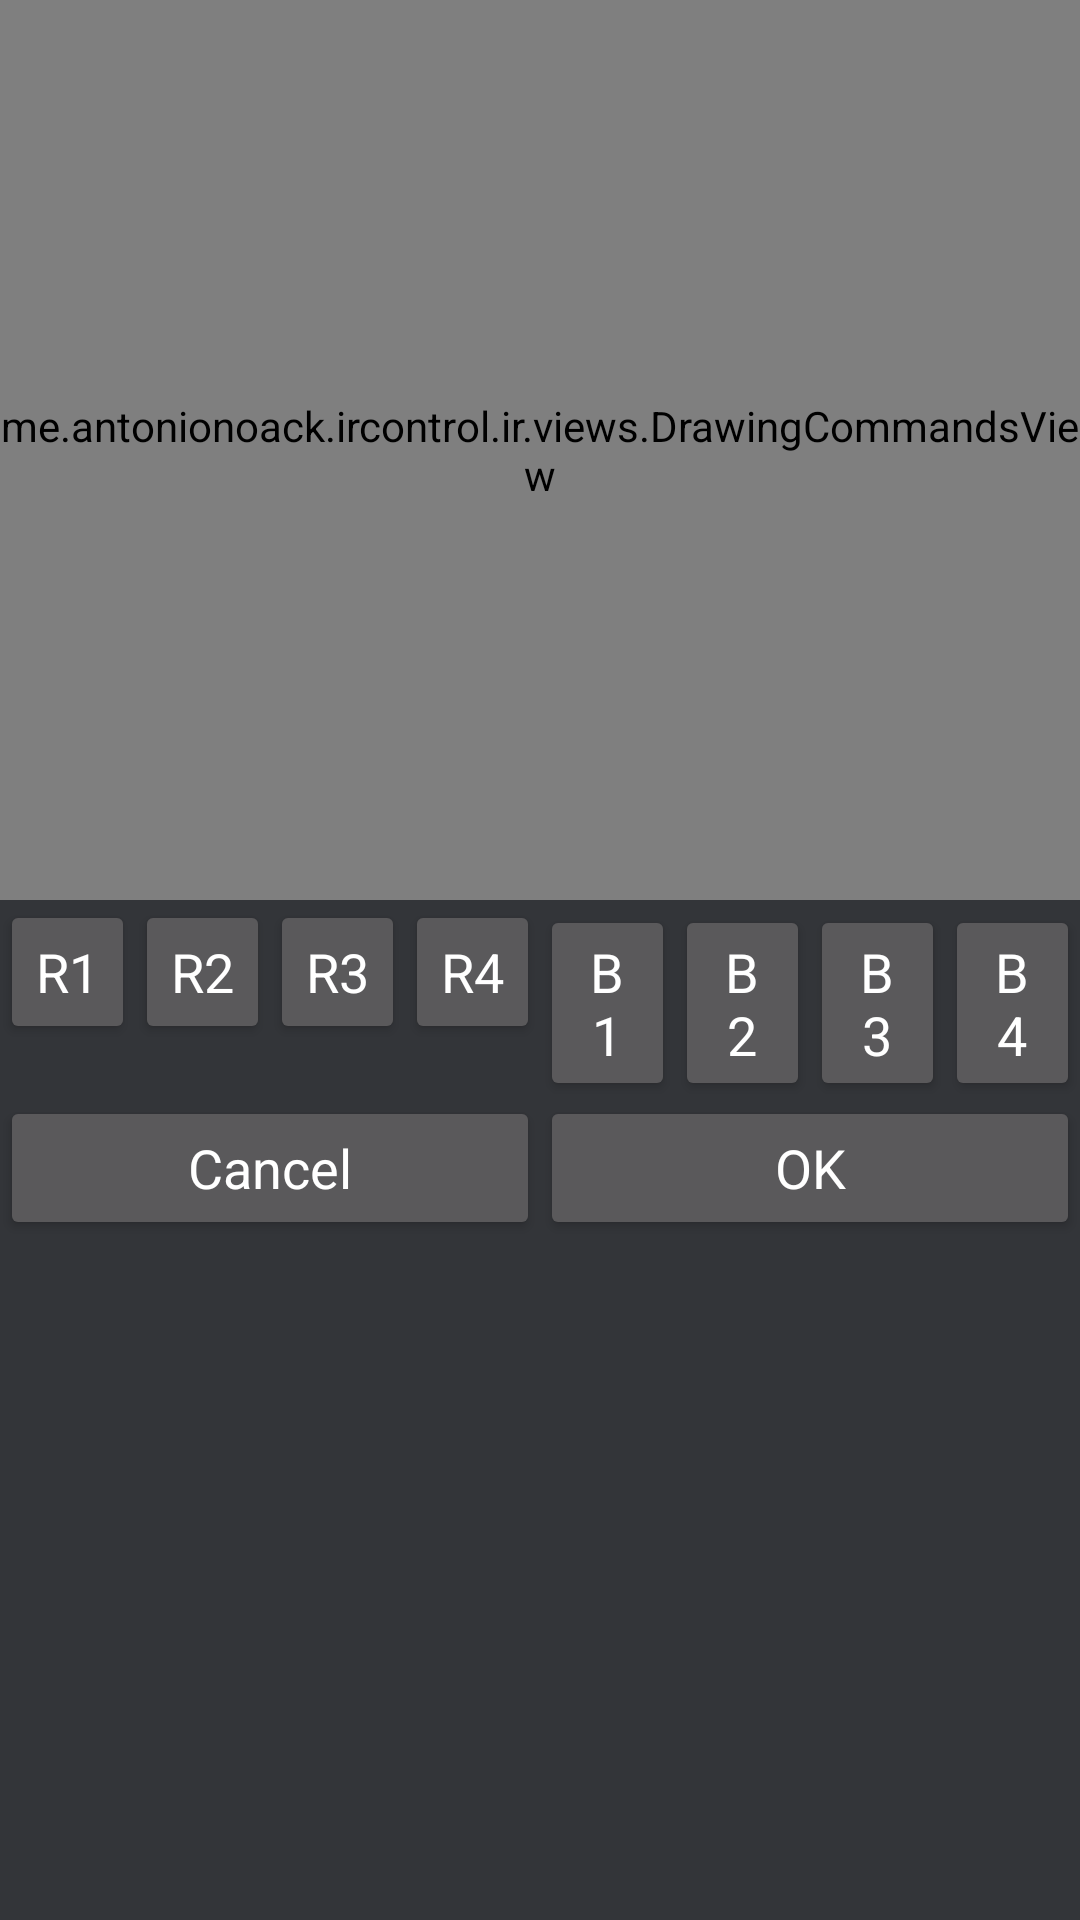

The Android layout XML behind this screen, and the referenced resources:
<!-- AndroidManifest.xml: application theme Theme.IRControlTheme -->
<!-- res/layout/dialog_drawcommands.xml -->
<?xml version="1.0" encoding="utf-8"?>
<LinearLayout xmlns:android="http://schemas.android.com/apk/res/android"
    android:layout_width="match_parent"
    android:layout_height="match_parent"
    android:background="@color/background"
    android:orientation="vertical">

    <me.antonionoack.ircontrol.ir.views.DrawingCommandsView
        android:id="@+id/drawingCommands"
        android:layout_width="wrap_content"
        android:layout_height="300dp" />

    <LinearLayout
        android:id="@+id/motorButtons"
        android:layout_width="match_parent"
        android:layout_height="wrap_content"
        android:orientation="horizontal">

        <TextView
            style="@style/BetterButton"
            android:layout_width="0dp"
            android:layout_height="wrap_content"
            android:layout_weight="1"
            android:text="R1" />

        <TextView
            style="@style/BetterButton"
            android:layout_width="0dp"
            android:layout_height="wrap_content"
            android:layout_weight="1"
            android:text="R2" />

        <TextView
            style="@style/BetterButton"
            android:layout_width="0dp"
            android:layout_height="wrap_content"
            android:layout_weight="1"
            android:text="R3" />

        <TextView
            style="@style/BetterButton"
            android:layout_width="0dp"
            android:layout_height="wrap_content"
            android:layout_weight="1"
            android:text="R4" />

        <TextView
            style="@style/BetterButton"
            android:layout_width="0dp"
            android:layout_height="wrap_content"
            android:layout_weight="1"
            android:text="B1" />

        <TextView
            style="@style/BetterButton"
            android:layout_width="0dp"
            android:layout_height="wrap_content"
            android:layout_weight="1"
            android:text="B2" />

        <TextView
            style="@style/BetterButton"
            android:layout_width="0dp"
            android:layout_height="wrap_content"
            android:layout_weight="1"
            android:text="B3" />

        <TextView
            style="@style/BetterButton"
            android:layout_width="0dp"
            android:layout_height="wrap_content"
            android:layout_weight="1"
            android:text="B4" />

    </LinearLayout>

    <LinearLayout
        android:layout_width="match_parent"
        android:layout_height="wrap_content"
        android:orientation="horizontal">

        <Button
            android:id="@+id/cancelButton"
            style="@style/BetterButton"
            android:layout_width="match_parent"
            android:layout_height="wrap_content"
            android:layout_weight="1"
            android:text="@string/cancel" />

        <Button
            android:id="@+id/okButton"
            style="@style/BetterButton"
            android:layout_width="match_parent"
            android:layout_height="wrap_content"
            android:layout_weight="1"
            android:text="@string/ok" />

    </LinearLayout>

</LinearLayout>
<!-- resources referenced by this layout -->
<resources>
  <color name="background">#333539</color>
  <string name="cancel">Cancel</string>
  <string name="ok">OK</string>
  <style name="BetterButton" parent="Widget.AppCompat.Button">
          <item name="android:textAppearance">?android:attr/textAppearanceMedium</item>
          <item name="android:textColor">@color/white</item>
          <item name="android:minHeight">48dip</item>
          <item name="android:minWidth">64dip</item>
      </style>
  <style name="Theme.IRControlTheme" parent="Theme.Material3.Dark.NoActionBar">
          
          <item name="colorPrimary">@color/purple_500</item>
          <item name="colorPrimaryVariant">@color/purple_700</item>
          <item name="colorOnPrimary">@color/white</item>
          
          <item name="colorSecondary">@color/teal_200</item>
          <item name="colorSecondaryVariant">@color/teal_700</item>
          <item name="colorOnSecondary">@color/black</item>
          
          <item name="android:statusBarColor" tools:targetApi="l">?attr/colorPrimaryVariant</item>
          
      </style>
  <color name="white">#FFFFFFFF</color>
  <color name="purple_500">#40B0EC</color>
  <color name="purple_700">#FF3700B3</color>
  <color name="teal_200">#303030</color>
  <color name="teal_700">#FF018786</color>
  <color name="black">#FF000000</color>
</resources>
